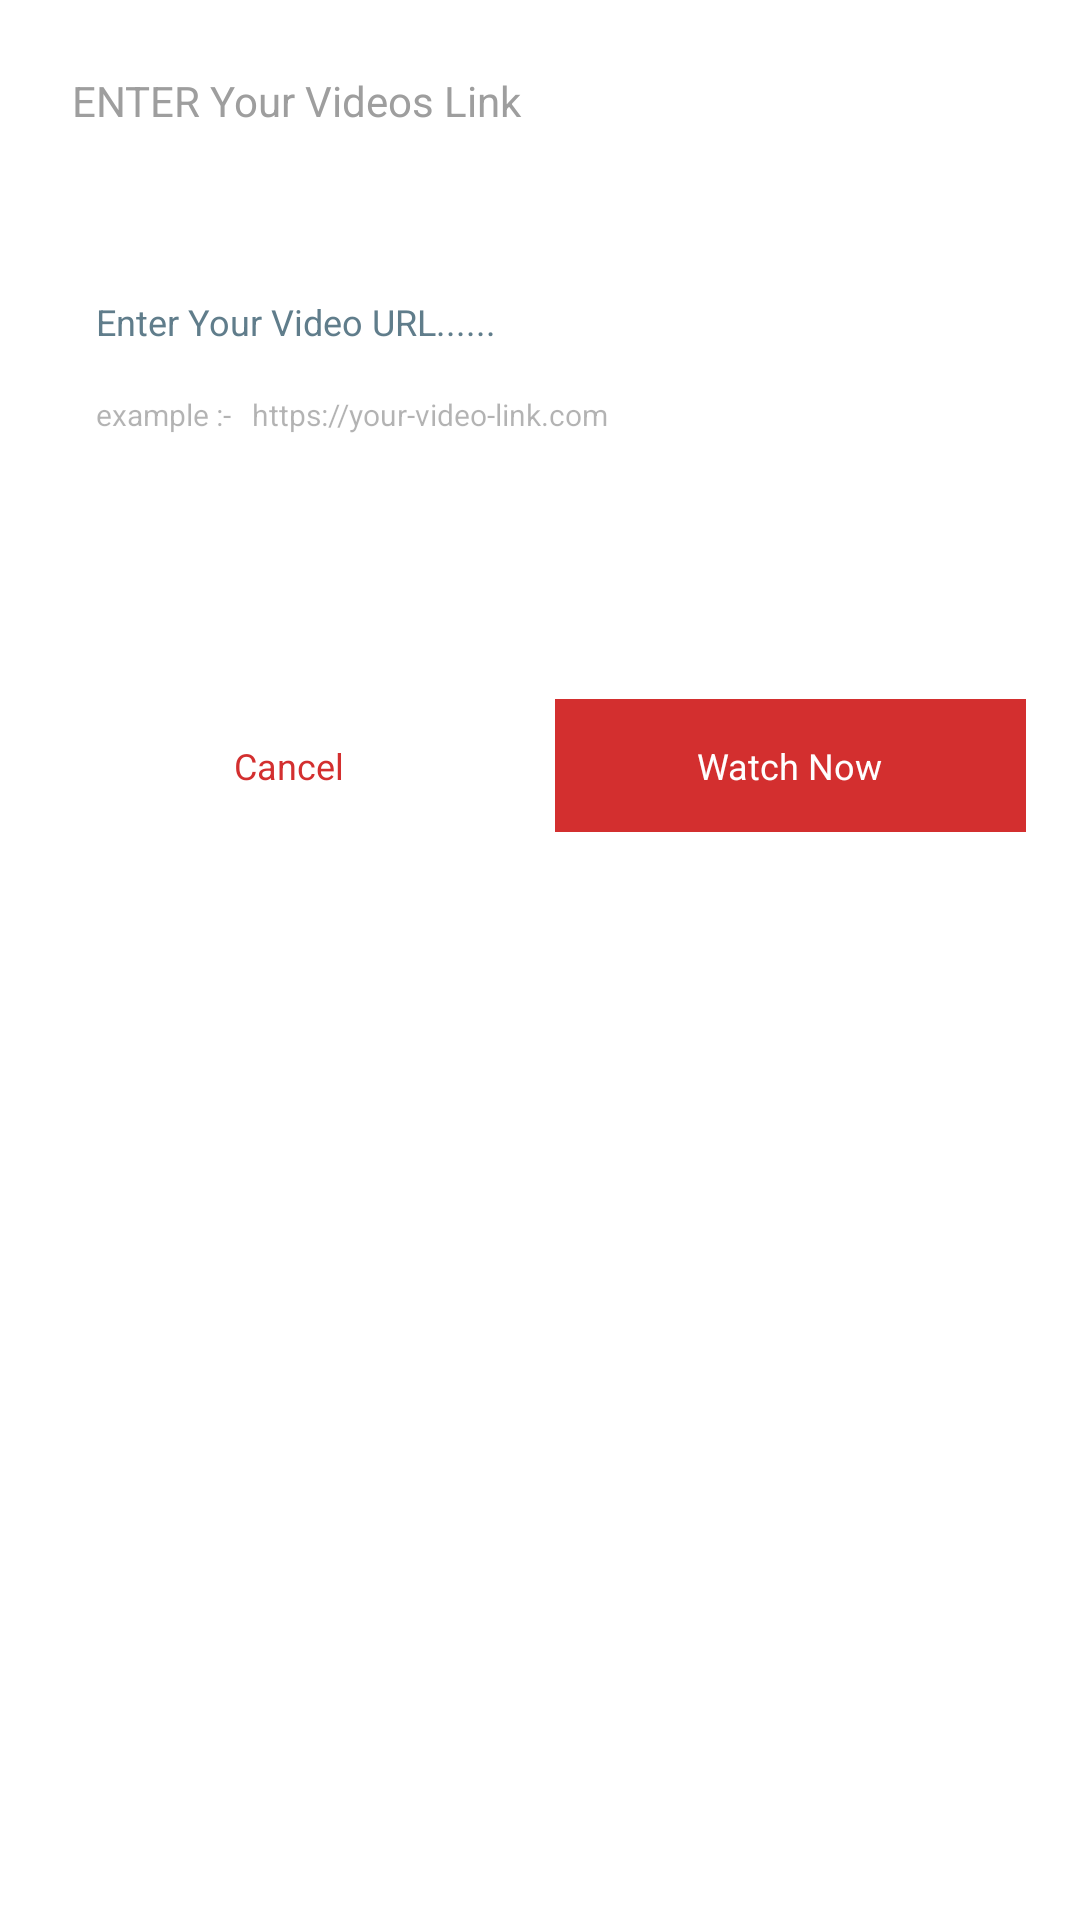

Android layout source for this screen:
<!-- AndroidManifest.xml: application theme Theme.MyApp -->
<!-- res/layout/dwnld_dialog.xml -->
<?xml version="1.0" encoding="utf-8"?>
<LinearLayout android:orientation="vertical" android:layout_width="match_parent" android:layout_height="match_parent"
  xmlns:android="http://schemas.android.com/apk/res/android" xmlns:app="http://schemas.android.com/apk/res-auto">
    <LinearLayout android:orientation="vertical" android:id="@id/dwnld_bg" android:background="#ffffff" android:padding="8.0dp" android:layout_width="match_parent" android:layout_height="wrap_content">
        <LinearLayout android:gravity="center_vertical" android:orientation="horizontal" android:id="@id/linear2" android:padding="8.0dp" android:layout_width="match_parent" android:layout_height="wrap_content">
            <ImageView android:id="@id/dwnld_img1" android:focusable="false" android:layout_width="wrap_content" android:layout_height="wrap_content" android:src="@drawable/ic_file_download_white" android:scaleType="center" />
            <TextView android:textSize="14.0sp" android:textColor="#9e9e9e" android:id="@id/textview1" android:padding="8.0dp" android:focusable="false" android:layout_width="wrap_content" android:layout_height="wrap_content" android:text="ENTER Your Videos Link" />
        </LinearLayout>
        <LinearLayout android:orientation="horizontal" android:id="@id/linear3" android:padding="8.0dp" android:layout_width="match_parent" android:layout_height="wrap_content" />
        <LinearLayout android:orientation="vertical" android:id="@id/linear4" android:padding="8.0dp" android:layout_width="match_parent" android:layout_height="wrap_content">
            <LinearLayout android:orientation="horizontal" android:id="@id/dwnld_edtlin1" android:padding="8.0dp" android:layout_width="match_parent" android:layout_height="wrap_content">
                <EditText android:textSize="12.0sp" android:textColor="#000000" android:textColorHint="#607d8b" android:id="@id/dwnld_edt1" android:background="@android:color/transparent" android:padding="8.0dp" android:focusable="false" android:layout_width="match_parent" android:layout_height="wrap_content" android:hint="Enter Your Video URL......" android:layout_weight="1.0" android:imeOptions="actionDone" />
            </LinearLayout>
            <TextView android:textSize="10.0sp" android:textColor="#000000" android:id="@id/textview5" android:paddingLeft="16.0dp" android:focusable="false" android:layout_width="wrap_content" android:layout_height="wrap_content" android:text="example :-   https://your-video-link.com" android:alpha="0.3" />
        </LinearLayout>
        <LinearLayout android:orientation="horizontal" android:id="@id/linear8" android:padding="8.0dp" android:layout_width="match_parent" android:layout_height="70.0dp" />
        <LinearLayout android:gravity="right|center" android:orientation="horizontal" android:id="@id/linear7" android:layout_width="match_parent" android:layout_height="wrap_content">
            <LinearLayout android:gravity="center" android:orientation="horizontal" android:id="@id/dwnld_btn1" android:padding="8.0dp" android:layout_width="match_parent" android:layout_height="wrap_content" android:layout_marginLeft="10.0dp" android:layout_marginTop="10.0dp" android:layout_marginRight="5.0dp" android:layout_marginBottom="10.0dp" android:layout_weight="1.0">
                <TextView android:textSize="12.0sp" android:textColor="#d32f2f" android:id="@id/button1" android:paddingLeft="10.0dp" android:paddingTop="6.0dp" android:paddingRight="10.0dp" android:paddingBottom="6.0dp" android:focusable="false" android:layout_width="wrap_content" android:layout_height="wrap_content" android:text="Cancel" />
            </LinearLayout>
            <LinearLayout android:gravity="center" android:orientation="horizontal" android:id="@id/dwnld_btn2" android:background="#d32f2f" android:padding="8.0dp" android:layout_width="match_parent" android:layout_height="wrap_content" android:layout_marginLeft="5.0dp" android:layout_marginTop="10.0dp" android:layout_marginRight="10.0dp" android:layout_marginBottom="10.0dp" android:layout_weight="1.0">
                <TextView android:textSize="12.0sp" android:textColor="#ffffff" android:id="@id/button2" android:paddingLeft="10.0dp" android:paddingTop="6.0dp" android:paddingRight="10.0dp" android:paddingBottom="6.0dp" android:focusable="false" android:layout_width="wrap_content" android:layout_height="wrap_content" android:text="Watch Now" />
            </LinearLayout>
        </LinearLayout>
    </LinearLayout>
</LinearLayout>
<!-- resources referenced by this layout -->
<resources>
  <style name="Theme.MyApp" parent="@style/Theme.Material3.DayNight.NoActionBar">
          <item name="android:colorBackground">@color/background</item>
          <item name="android:textColorPrimary">@color/textPrimary</item>
          <item name="android:textColorSecondary">@color/textSecondary</item>
          <item name="colorError">@color/errorColor</item>
          <item name="colorOnBackground">@color/onBackground</item>
          <item name="colorOnError">@color/onError</item>
          <item name="colorOnPrimary">@color/onPrimary</item>
          <item name="colorOnSecondary">@color/onSecondary</item>
          <item name="colorOnSurface">@color/onSurface</item>
          <item name="colorPrimary">@color/primaryColor</item>
          <item name="colorPrimaryVariant">@color/primaryDarkColor</item>
          <item name="colorSecondary">@color/secondaryColor</item>
          <item name="colorSecondaryVariant">@color/secondaryDarkColor</item>
          <item name="colorSurface">@color/surface</item>
          <item name="toolbarStyle">@style/MyToolbarStyle</item>
      </style>
  <style name="Theme.Material3.DayNight.NoActionBar" parent="@style/Theme.Material3.Dark.NoActionBar" />
  <color name="background">#ffffff</color>
  <color name="textPrimary">#000000</color>
  <color name="textSecondary">#757575</color>
  <color name="errorColor">#b00020</color>
  <color name="onBackground">#000000</color>
  <color name="onError">#ffffff</color>
  <color name="onPrimary">#ffffff</color>
  <color name="onSecondary">#000000</color>
  <color name="onSurface">#000000</color>
  <color name="primaryColor">#488259</color>
  <color name="primaryDarkColor">#488259</color>
  <color name="secondaryColor">#488259</color>
  <color name="secondaryDarkColor">#488259</color>
  <color name="surface">#ffffff</color>
</resources>
